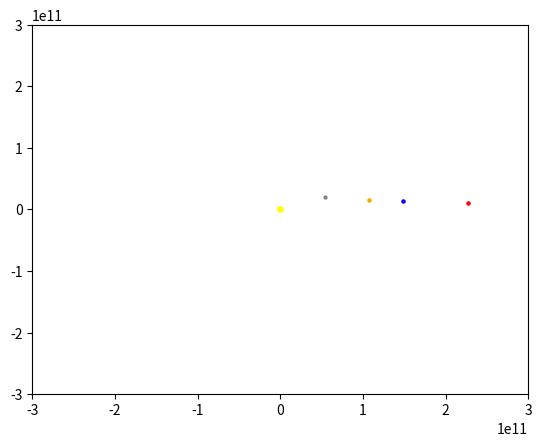

The matplotlib source for this figure:
import numpy as np
import matplotlib
import matplotlib.pyplot as plt
from matplotlib.animation import FuncAnimation

G = 6.67430e-11 #constanta gravitationala 
# am decis sa il fac dictionar

def create_body (name,mass,position, velocity,color,size):
    return{
        "name": name,
        "mass": mass,
        "position": np.array(position, dtype='float64'),
        "velocity": np.array(velocity, dtype='float64'),
        "color": color,
        "size": size,
    }
#pozitia mai usor de accesat sa fac calcule
def update_position(body, dt):
    body["position"] += body["velocity"] * dt

def apply_gravitational_force(body1,body2):

    vector = body2["position"] - body1["position"]
    distance = np.linalg.norm(vector)#metoda fancy si "eficienta" sa calculezi sqrt(x^2+y^2)
    if distance == 0:#failsafe daca distanta e 0
        return np.array([0.0, 0.0])
    force_magnitude = G * body1["mass"] * body2["mass"] / distance**2
    force_direction = vector / distance
    return force_magnitude * force_direction

def update_velocity(body,force,dt):
    acceleration = force/body["mass"]
    body["velocity"] += acceleration * dt

bodies = [
    create_body("Sun",1.989e30, [0, 0], [0, 0], "yellow", 15),  #Sun
    create_body("Earth",5.972e24, [1.496e11, 0], [0, 29.78e3], "blue", 5),  #Earth
    create_body("Mars",6.417e23, [227.9e9, 0], [0, 24.077e3], "red", 5),  #Mars
    create_body("Venus",4.867e24, [1.082e11, 0], [0, 35.02e3], "orange", 5),  #Venus
    create_body("Mercury",3.285e23, [57.91e9, 0], [0, 47.87e3], "gray", 4),  # fuger mercur
]
#creaza ploturile
fig, ax = plt.subplots()
#limitle de x,y
ax.set_xlim(-3e11,3e11)
ax.set_ylim(-3e11,3e11)

plots = [ax.scatter(body["position"][0], body["position"][1], color=body["color"], s=body["size"]) for body in bodies]#crazy in line coding 👌

dt = 60*60 *12# 1 zi in secunde




def update(frame):
    for i, body1 in enumerate(bodies):
        total_force = np.array([0.0, 0.0])
        for j, body2 in enumerate(bodies):
            if i != j:  
                total_force = total_force + apply_gravitational_force(body1, body2)
            update_velocity(body1, total_force, dt)
            update_position(body1, dt)
        
    for i,plot in enumerate(plots):
        plot.set_offsets(bodies[i]["position"])

    return plots

ani = FuncAnimation(fig, update, frames=365, interval=20, blit=True)

plt.show()
